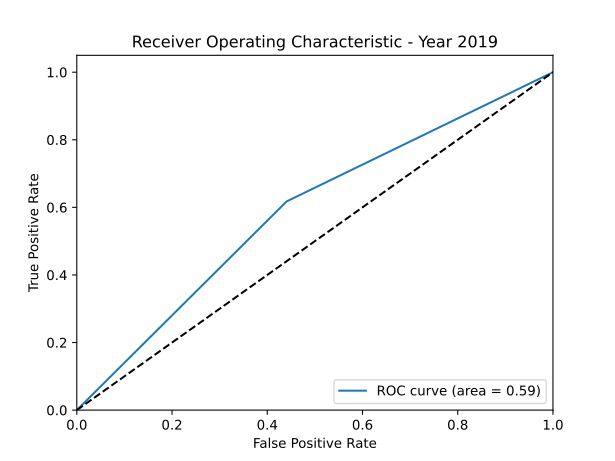

The data file committed next to this chart (first rows):
fpr, tpr, thresholds, auc
0.0, 0.0, 2.0, 0.5885
0.4407, 0.6176, 1.0, 0.5885
1.0, 1.0, 0.0, 0.5885
